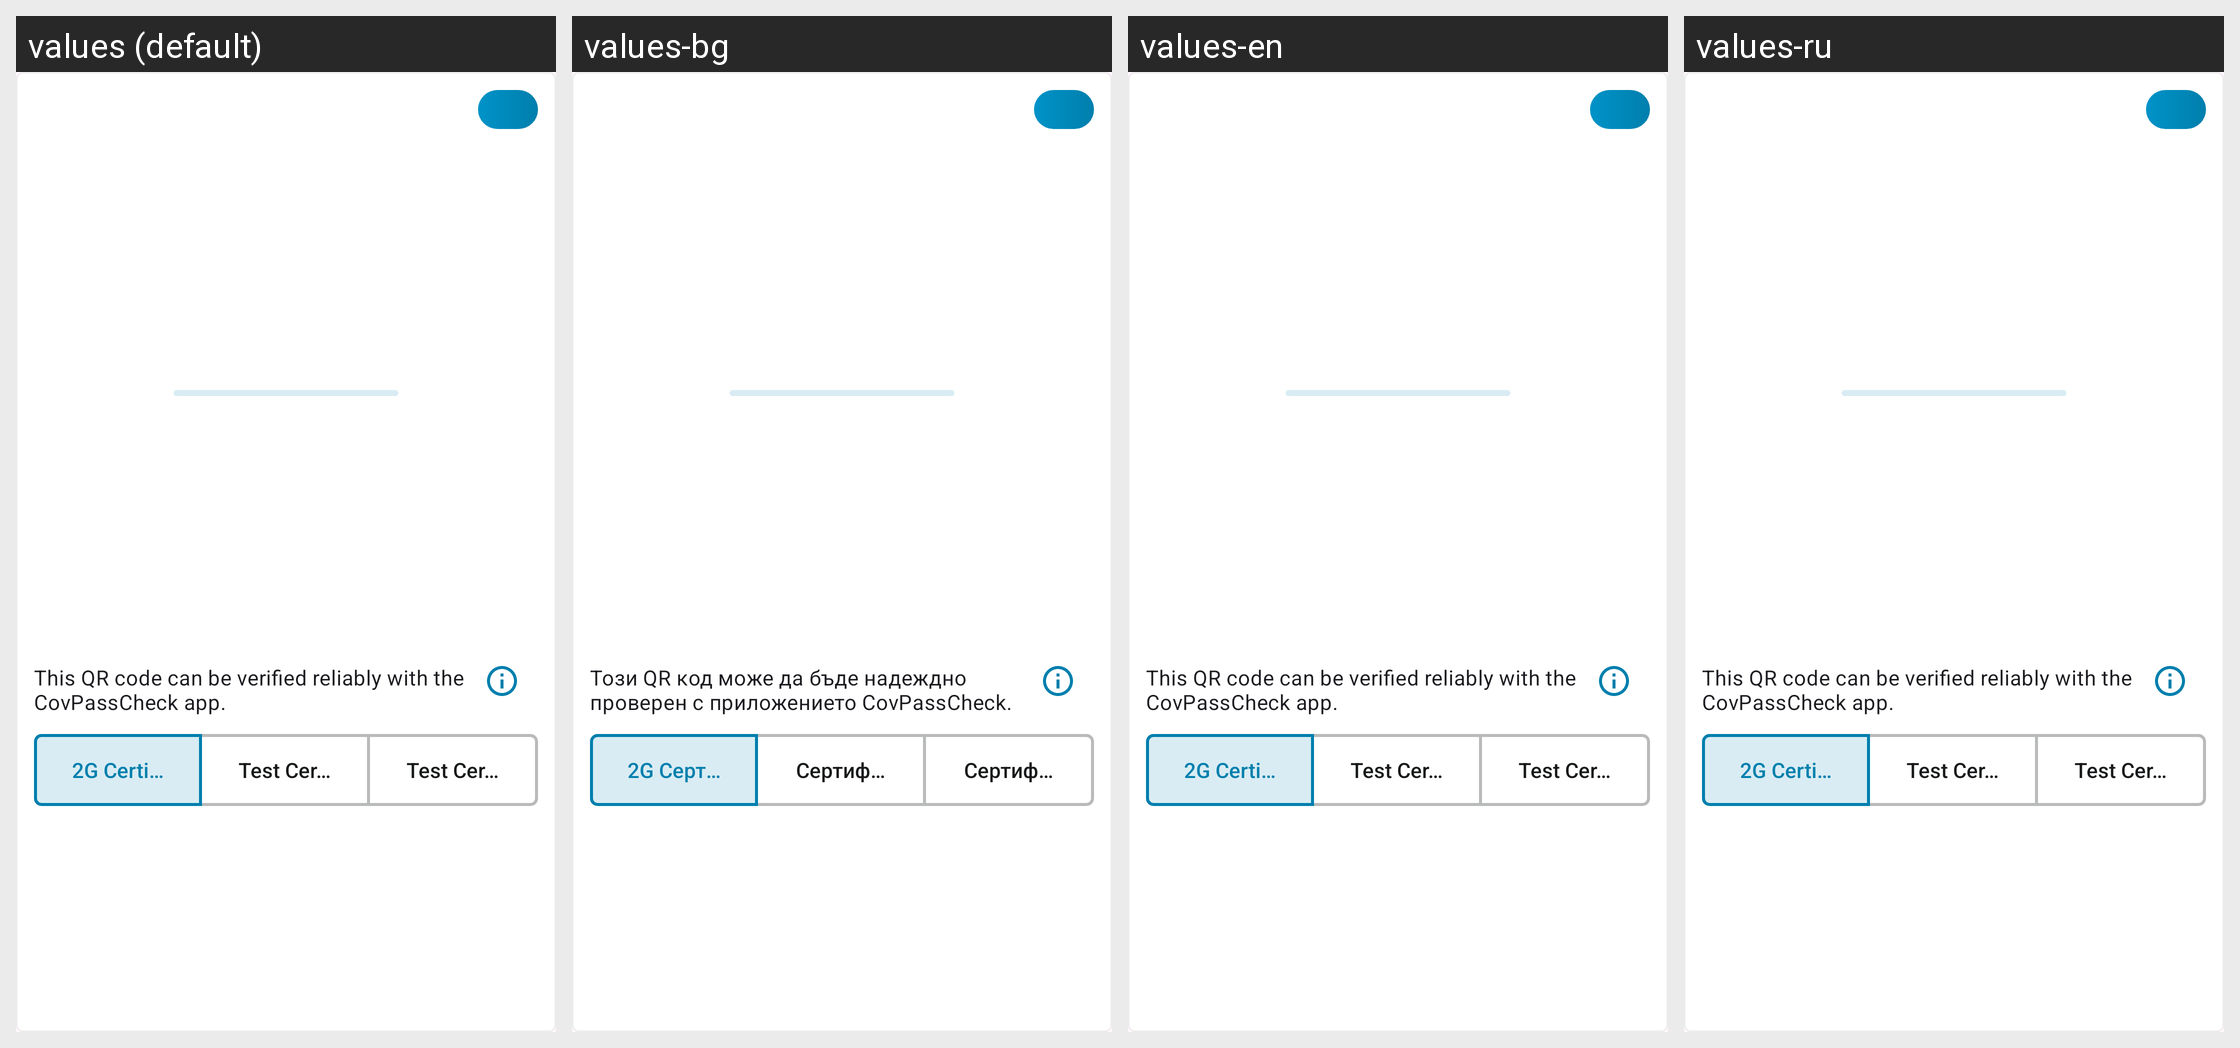

The same Android screen rendered under several of its app's locales, left to right. List the strings drawn on it with the default value and each locale's translation.
Android screen res/layout/include_certificate_overview_qr_card.xml rendered under 4 locales, left to right: values (default), values-bg, values-en, values-ru. Device: Nexus 5 (rendered at 1080×1920; each locale shown at half size, 540×960, under a caption strip naming it); theme AppTheme.
Other locales in the repository, not shown: values-ar, values-de, values-pl, values-pt, values-ro, values-tr, values-uk.
Strings drawn on this screen, with the default value and each locale's value (text and hints the layout hard-codes, and strings that could not be matched under every locale, appear in the picture but are not listed):

person_details_certificate_covpass_info_title
  values: This QR code can be verified reliably with the CovPassCheck app.
  values-bg: Този QR код може да бъде надеждно проверен с приложението CovPassCheck.
  values-en: This QR code can be verified reliably with the CovPassCheck app.  [not translated; the default value is used]
  values-ru: This QR code can be verified reliably with the CovPassCheck app.  [not translated; the default value is used]

person_overview_two_g_certificate_text
  values: 2G Certificate
  values-bg: 2G Сертификат
  values-en: 2G Certificate  [not translated; the default value is used]
  values-ru: 2G Certificate  [not translated; the default value is used]

person_overview_test_certificate_text
  values: Test Certificate
  values-bg: Сертификат за тестване
  values-en: Test Certificate  [not translated; the default value is used]
  values-ru: Test Certificate  [not translated; the default value is used]
